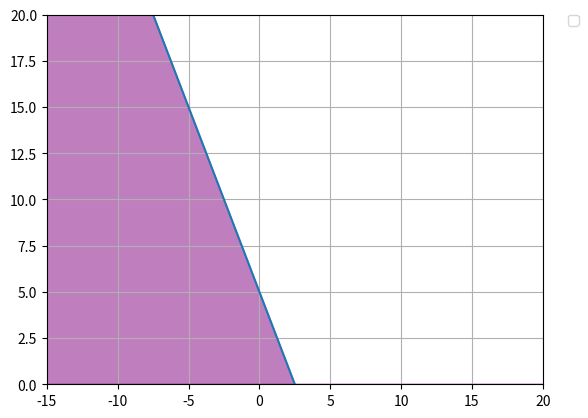

The matplotlib source for this figure:
import numpy as np
import matplotlib.pyplot as plt


# Construct lines
# x > 0
x = np.linspace(-20, 20, 200)

y1 = 5 - 2*x
# Make plot
plt.plot(x, y1)
plt.xlim((-15, 20))
plt.ylim((0, 20))


# Fill feasible region
plt.fill_between(x, y1, color='purple', alpha=0.5)
plt.legend(bbox_to_anchor=(1.05, 1), loc=2, borderaxespad=0.)
plt.grid()

plt.show()
